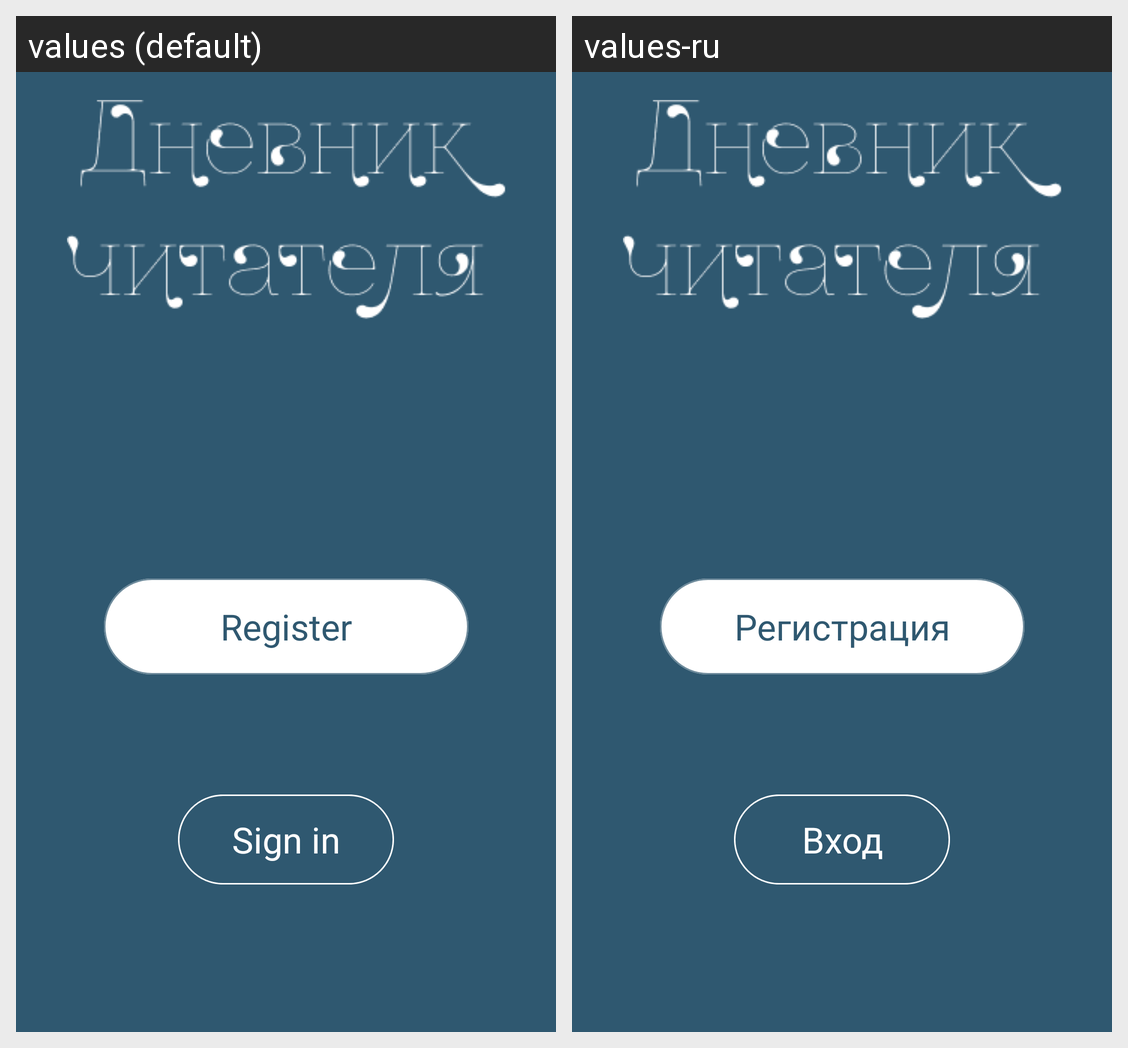

The Android screen above is rendered under two locales of the same app. Produce the string resources it draws, with the default and per-locale values.
Android screen res/layout/activity_sign_up_sign_in.xml rendered under 2 locales, left to right: values (default), values-ru. Device: Nexus 5 (rendered at 1080×1920; each locale shown at half size, 540×960, under a caption strip naming it); theme Theme.NoTitle.
Strings drawn on this screen, with the default value and each locale's value (text and hints the layout hard-codes, and strings that could not be matched under every locale, appear in the picture but are not listed):

action_sign_up
  values: Register
  values-ru: Регистрация

action_sign_in
  values: Sign in
  values-ru: Вход
